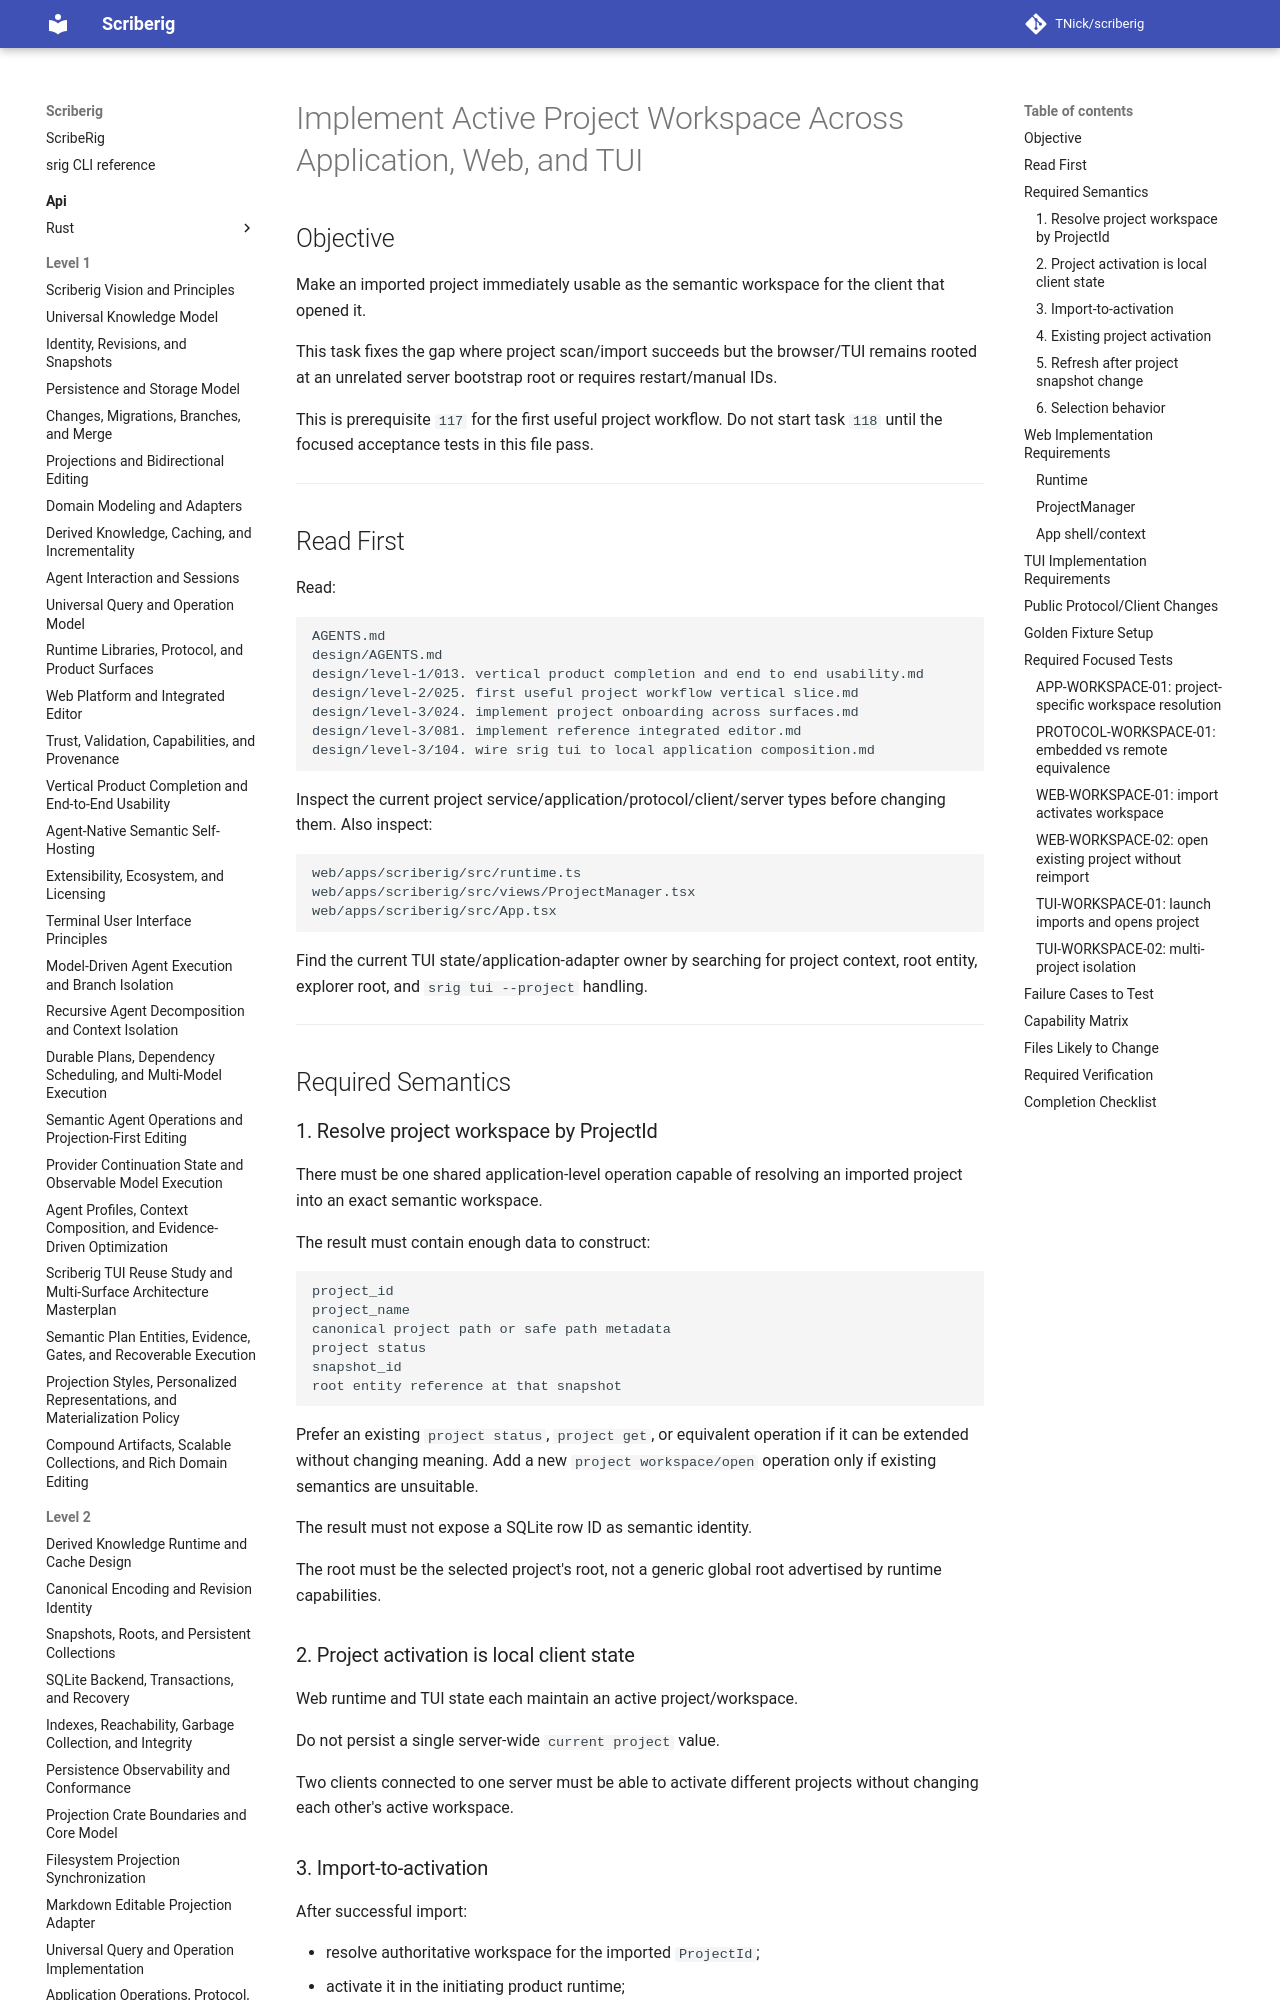

repository: TNick/scriberig · page: level-3/117. implement active project workspace across application web and tui/index.html · generator: mkdocs

# Implement Active Project Workspace Across Application, Web, and TUI

## Objective

Make an imported project immediately usable as the semantic workspace for the client that opened it.

This task fixes the gap where project scan/import succeeds but the browser/TUI remains rooted at an unrelated server bootstrap root or requires restart/manual IDs.

This is prerequisite `117` for the first useful project workflow. Do not start task `118` until the focused acceptance tests in this file pass.

---

## Read First

Read:

```text
AGENTS.md
design/AGENTS.md
design/level-1/013. vertical product completion and end to end usability.md
design/level-2/025. first useful project workflow vertical slice.md
design/level-3/024. implement project onboarding across surfaces.md
design/level-3/081. implement reference integrated editor.md
design/level-3/104. wire srig tui to local application composition.md
```

Inspect the current project service/application/protocol/client/server types before changing them. Also inspect:

```text
web/apps/scriberig/src/runtime.ts
web/apps/scriberig/src/views/ProjectManager.tsx
web/apps/scriberig/src/App.tsx
```

Find the current TUI state/application-adapter owner by searching for project context, root entity, explorer root, and `srig tui --project` handling.

---

## Required Semantics

### 1. Resolve project workspace by ProjectId

There must be one shared application-level operation capable of resolving an imported project into an exact semantic workspace.

The result must contain enough data to construct:

```text
project_id
project_name
canonical project path or safe path metadata
project status
snapshot_id
root entity reference at that snapshot
```

Prefer an existing `project status`, `project get`, or equivalent operation if it can be extended without changing meaning. Add a new `project workspace/open` operation only if existing semantics are unsuitable.

The result must not expose a SQLite row ID as semantic identity.

The root must be the selected project's root, not a generic global root advertised by runtime capabilities.
